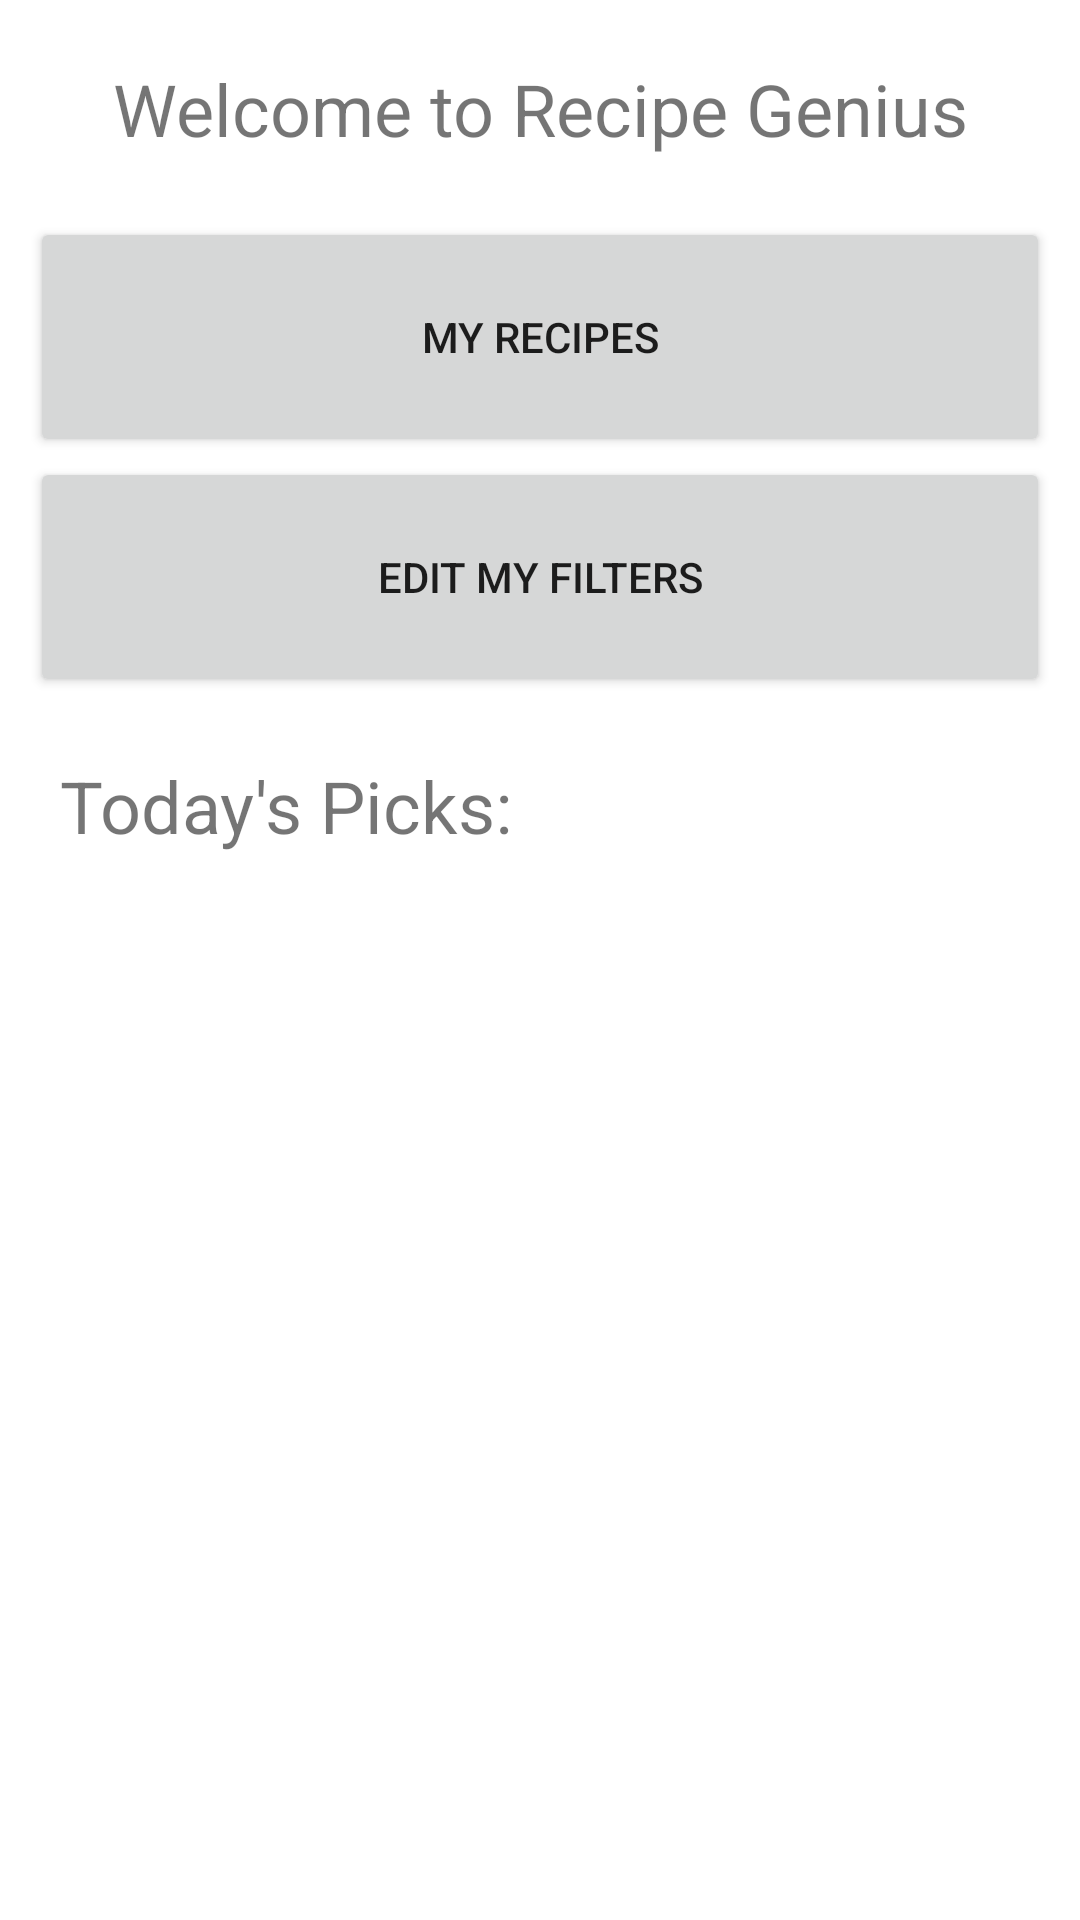

This screen was rendered from an Android layout file. Write that file and the resources it references.
<!-- AndroidManifest.xml: application theme Theme.RecipeGenius -->
<!-- res/layout/fragment_home.xml -->
<?xml version="1.0" encoding="utf-8"?>
<androidx.constraintlayout.widget.ConstraintLayout
    xmlns:android="http://schemas.android.com/apk/res/android"
    xmlns:app="http://schemas.android.com/apk/res-auto"
    xmlns:tools="http://schemas.android.com/tools"
    android:layout_width="match_parent"
    android:layout_height="match_parent"
    tools:context=".MainActivity">

    <ScrollView
        xmlns:android="http://schemas.android.com/apk/res/android"
        xmlns:app="http://schemas.android.com/apk/res-auto"
        xmlns:tools="http://schemas.android.com/tools"
        android:layout_width="match_parent"
        android:layout_height="match_parent"
        android:background="@color/rg_background"
        tools:context=".exam"
    >

        <LinearLayout
            android:layout_width="match_parent"
            android:layout_height="match_parent"
            android:orientation="vertical"
            app:layout_constraintTop_toTopOf="parent"
            app:layout_constraintBottom_toBottomOf="parent"
            app:layout_constraintLeft_toLeftOf="parent"
            app:layout_constraintRight_toRightOf="parent">

            <TextView
                android:id="@+id/textHomeTitle"
                android:layout_width="match_parent"
                android:layout_height="wrap_content"
                android:gravity="center"
                android:text="Welcome to Recipe Genius"
                android:textSize="24sp"
                android:layout_marginBottom="20dp"
                android:layout_marginTop="20dp"
                android:layout_marginLeft="20dp"
                android:layout_marginRight="20dp"
                app:layout_constraintTop_toTopOf="parent"
                app:layout_constraintLeft_toLeftOf="parent"
                app:layout_constraintRight_toRightOf="parent" />

            <Button
                android:id="@+id/myRecipesButton"
                android:layout_width="match_parent"
                android:layout_height="80dp"
                android:layout_marginLeft="10dp"
                android:layout_marginRight="10dp"
                android:text="My Recipes" />

            <Button
                android:id="@+id/editFiltersButton"
                android:layout_width="match_parent"
                android:layout_height="80dp"
                android:layout_marginLeft="10dp"
                android:layout_marginRight="10dp"
                android:text="Edit My Filters" />

            <TextView
                android:id="@+id/textHomeTitleTodays"
                android:layout_width="match_parent"
                android:layout_height="wrap_content"
                android:gravity="left"
                android:text="Today's Picks:"
                android:textSize="24sp"
                android:layout_marginLeft="20dp"
                android:layout_marginRight="20dp"
                android:layout_marginBottom="20dp"
                android:layout_marginTop="20dp"
                app:layout_constraintTop_toTopOf="parent"
                app:layout_constraintLeft_toLeftOf="parent"
                app:layout_constraintRight_toRightOf="parent" />


            <androidx.recyclerview.widget.RecyclerView
                android:nestedScrollingEnabled="true"
                android:id="@+id/recyclerViewToday"
                android:layout_width="match_parent"
                android:overScrollMode="never"
                android:layout_height="wrap_content"
                android:layout_marginLeft="10dp"
                android:layout_marginRight="10dp"
                android:layout_marginBottom="10dp" />


        </LinearLayout>

    </ScrollView>

</androidx.constraintlayout.widget.ConstraintLayout>
<!-- resources referenced by this layout -->
<resources>
  <color name="rg_background">#FFFFFFFF</color>
  <style name="Theme.RecipeGenius" parent="Theme.MaterialComponents.DayNight.DarkActionBar">
          
          <item name="colorPrimary">@color/rg_red_1</item>
          <item name="colorPrimaryVariant">@color/rg_red_1</item>
          <item name="colorOnPrimary">@color/white</item>
          
          <item name="colorSecondary">@color/teal_200</item>
          <item name="colorSecondaryVariant">@color/teal_700</item>
          <item name="colorOnSecondary">@color/black</item>
          
          <item name="android:statusBarColor">?attr/colorPrimaryVariant</item>
          
      </style>
  <color name="rg_red_1">#FF6767</color>
  <color name="white">#FFFFFFFF</color>
  <color name="teal_200">#FF03DAC5</color>
  <color name="teal_700">#FF018786</color>
  <color name="black">#FF000000</color>
</resources>
